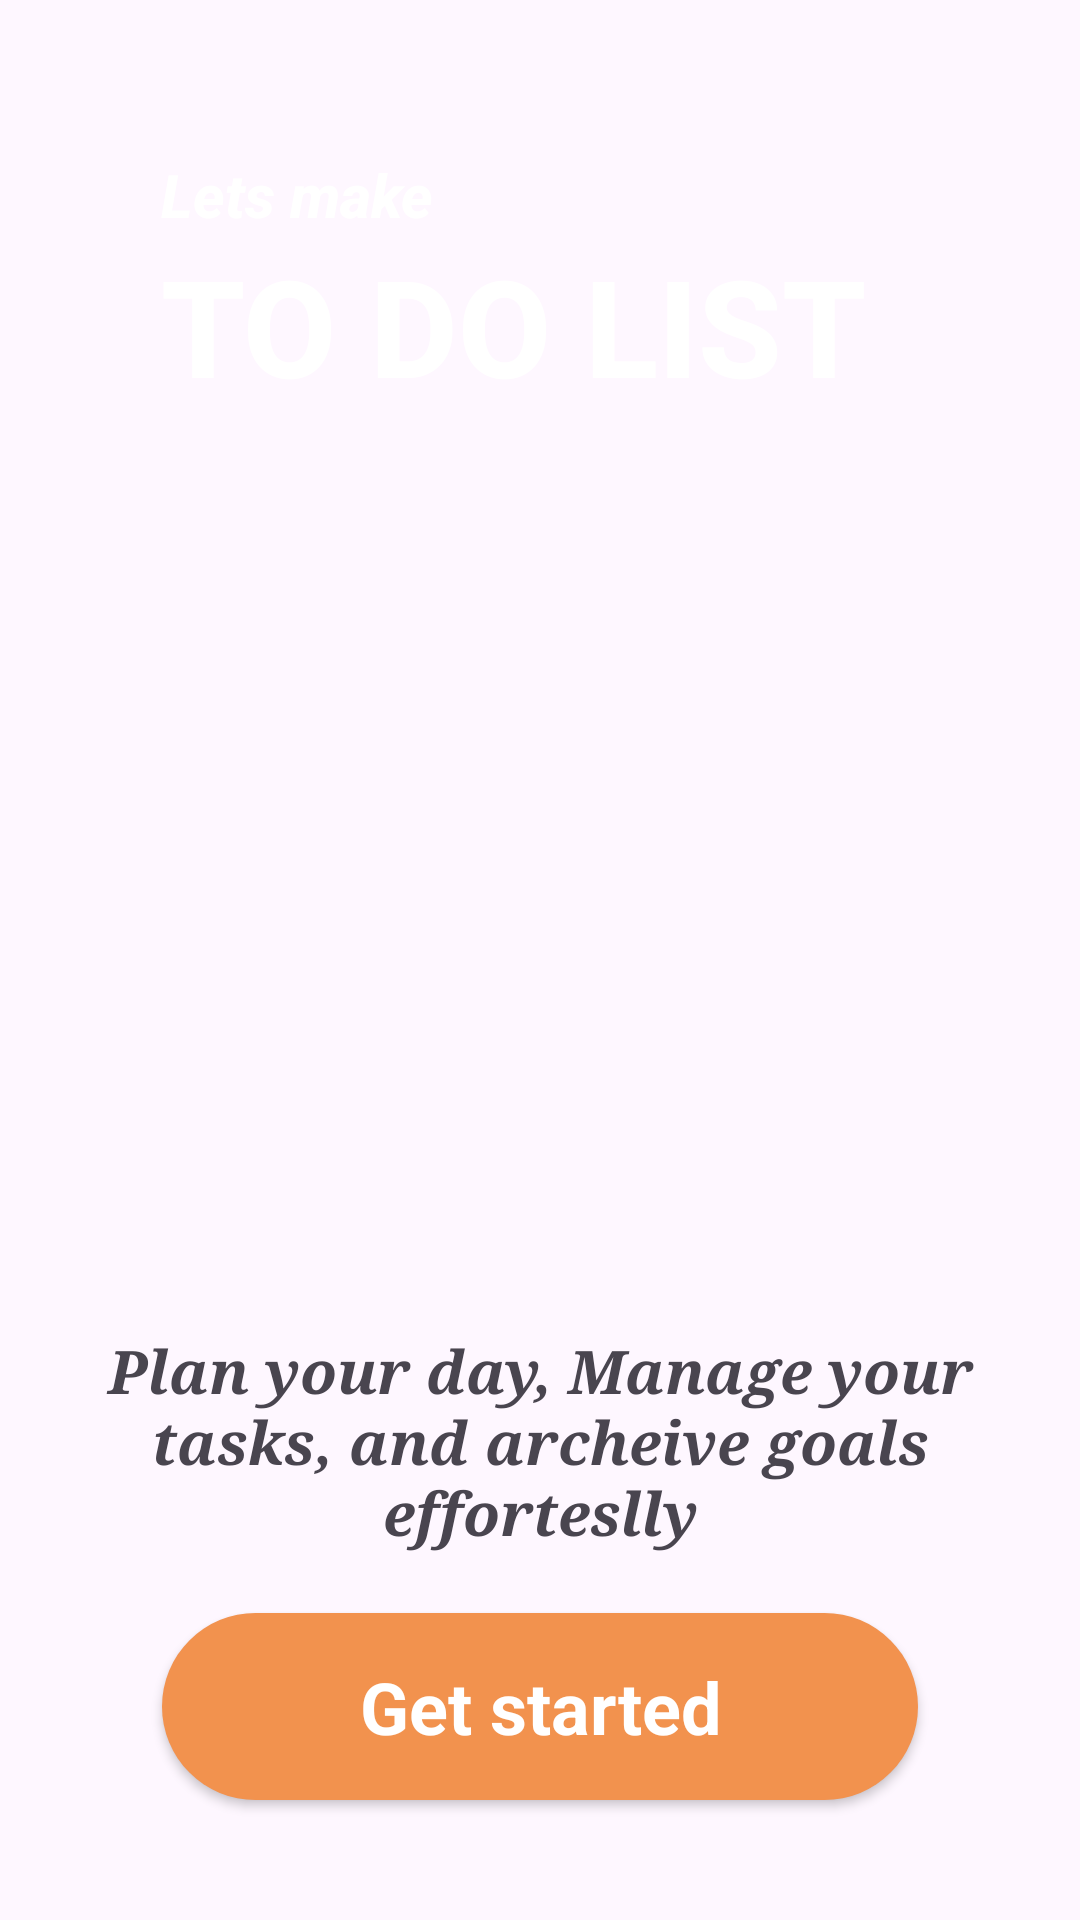

Here is an Android app screen rendered from its layout file. Give the layout XML and the strings, colors and styles it references.
<!-- AndroidManifest.xml: application theme Theme.ToDoList -->
<!-- res/layout/activity_main.xml -->
<?xml version="1.0" encoding="utf-8"?>
<androidx.constraintlayout.widget.ConstraintLayout xmlns:android="http://schemas.android.com/apk/res/android"
    xmlns:app="http://schemas.android.com/apk/res-auto"
    xmlns:tools="http://schemas.android.com/tools"
    android:layout_width="match_parent"
    android:layout_height="match_parent"
    android:background="@drawable/download__4_"
    android:clipToPadding="false"
    tools:context=".MainActivity">

    <androidx.constraintlayout.widget.Guideline
        android:id="@+id/guidelineTop"
        android:layout_width="wrap_content"
        android:layout_height="wrap_content"
        android:orientation="horizontal"
        app:layout_constraintGuide_percent="0.08" />

    <TextView
        android:id="@+id/Text1"
        android:layout_width="wrap_content"
        android:layout_height="wrap_content"
        android:fontFamily="sans-serif-medium"
        android:text="@string/lets_make"
        android:textColor="@color/white"
        android:textSize="20sp"
        android:textStyle="bold|italic"
        app:layout_constraintEnd_toEndOf="parent"
        app:layout_constraintHorizontal_bias="0.2"
        app:layout_constraintStart_toStartOf="parent"
        app:layout_constraintTop_toTopOf="@+id/guidelineTop" />

    <TextView
        android:id="@+id/Text2"
        android:layout_width="0dp"
        android:layout_height="wrap_content"
        android:fontFamily="sans-serif-medium"
        android:text="@string/to_do_list"
        android:textColor="@color/white"
        android:textSize="45sp"
        android:textStyle="bold"
        android:gravity="center|start"
        android:maxLines="1"
        app:autoSizeTextType="uniform"
        app:autoSizeMinTextSize="20sp"
        app:autoSizeMaxTextSize="45sp"
        app:layout_constraintEnd_toEndOf="parent"
        app:layout_constraintStart_toStartOf="@+id/Text1"
        app:layout_constraintTop_toBottomOf="@+id/Text1" />

    <ImageView
        android:id="@+id/imageView2"
        android:layout_width="0dp"
        android:layout_height="0dp"
        android:layout_marginVertical="10dp"
        android:scaleType="centerInside"
        app:layout_constraintBottom_toTopOf="@+id/Text3"
        app:layout_constraintEnd_toEndOf="parent"
        app:layout_constraintStart_toStartOf="parent"
        app:layout_constraintTop_toBottomOf="@+id/Text2"
        app:srcCompat="@drawable/lovepik_com_380598714_to_do_list_vector_cartoon_sticker_to_do" />

    <TextView
        android:id="@+id/Text3"
        android:layout_width="0dp"
        android:layout_height="wrap_content"
        android:layout_marginHorizontal="20dp"
        android:layout_marginBottom="20dp"
        android:fontFamily="serif"
        android:gravity="center"
        android:text="@string/plan_your_day_manage_your_tasks_and_archeive_goals_efforteslly"
        android:textSize="20sp"
        android:textStyle="bold|italic"
        app:autoSizeTextType="uniform"
        app:autoSizeMinTextSize="14sp"
        app:autoSizeMaxTextSize="20sp"
        app:layout_constraintBottom_toTopOf="@+id/startBtn"
        app:layout_constraintEnd_toEndOf="parent"
        app:layout_constraintStart_toStartOf="parent" />

    <androidx.appcompat.widget.AppCompatButton
        android:id="@+id/startBtn"
        style="@android:style/Widget.Button"
        android:layout_width="0dp"
        android:layout_height="wrap_content"
        android:layout_marginBottom="40dp"
        android:background="@drawable/getstarted_bg"
        android:paddingVertical="15dp"
        android:text="@string/get_started"
        android:textColor="@android:color/white"
        android:textSize="24sp"
        android:textStyle="bold"
        app:layout_constraintBottom_toBottomOf="parent"
        app:layout_constraintEnd_toEndOf="parent"
        app:layout_constraintStart_toStartOf="parent"
        app:layout_constraintWidth_percent="0.7" />

</androidx.constraintlayout.widget.ConstraintLayout>
<!-- resources referenced by this layout -->
<resources>
  <color name="white">#FFFFFFFF</color>
  <!-- drawable getstarted_bg (drawable) -->
  <?xml version="1.0" encoding="utf-8"?>
  <selector xmlns:android="http://schemas.android.com/apk/res/android">
  <item>
      <shape android:shape="rectangle">
          <solid android:color="#f2924e"/>
          <corners android:radius="70dp"/>
      </shape>
  </item>
  </selector>
  <string name="get_started">Get started</string>
  <string name="lets_make">Lets make</string>
  <string name="plan_your_day_manage_your_tasks_and_archeive_goals_efforteslly">Plan your day, Manage your tasks, and archeive goals efforteslly</string>
  <string name="to_do_list">TO DO LIST</string>
  <style name="Theme.ToDoList" parent="Base.Theme.ToDoList" />
  <style name="Base.Theme.ToDoList" parent="Theme.Material3.DayNight.NoActionBar">
          
          <item name="colorPrimary">@color/warm_primary</item>
          <item name="colorOnPrimary">@color/warm_on_primary</item>
          <item name="colorPrimaryContainer">@color/warm_primary_container</item>
          <item name="colorOnPrimaryContainer">@color/warm_on_primary_container</item>
          <item name="android:forceDarkAllowed">true</item>
  
          <item name="colorSecondary">@color/warm_secondary</item>
          <item name="colorOnSecondary">@color/warm_on_secondary</item>
          <item name="colorSecondaryContainer">@color/warm_secondary_container</item>
          <item name="colorOnSecondaryContainer">@color/warm_on_secondary_container</item>
  
          <item name="colorTertiary">@color/warm_tertiary</item>
          <item name="enableEdgeToEdge">true</item>
          <item name="android:windowLightNavigationBar">false</item>
          <item name="android:windowLightStatusBar">false</item>
      </style>
  <color name="warm_primary">#D84315</color>
  <color name="warm_on_primary">#FFFFFF</color>
  <color name="warm_primary_container">#FFDBCF</color>
  <color name="warm_on_primary_container">#380D00</color>
  <color name="warm_secondary">#E64A19</color>
  <color name="warm_on_secondary">#FFFFFF</color>
  <color name="warm_secondary_container">#FFDBCF</color>
  <color name="warm_on_secondary_container">#380D00</color>
  <color name="warm_tertiary">#F9A825</color>
</resources>
